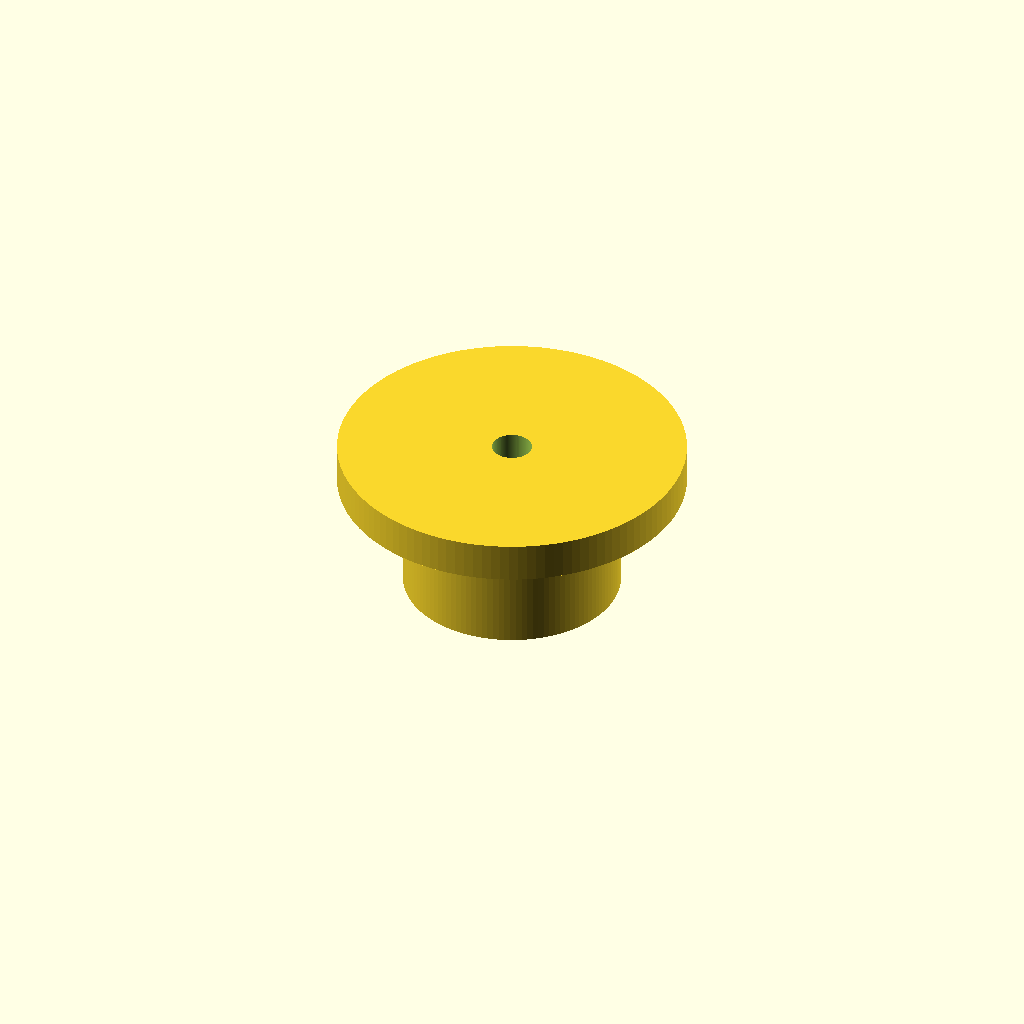
Cell 1: the model at its default parameters.
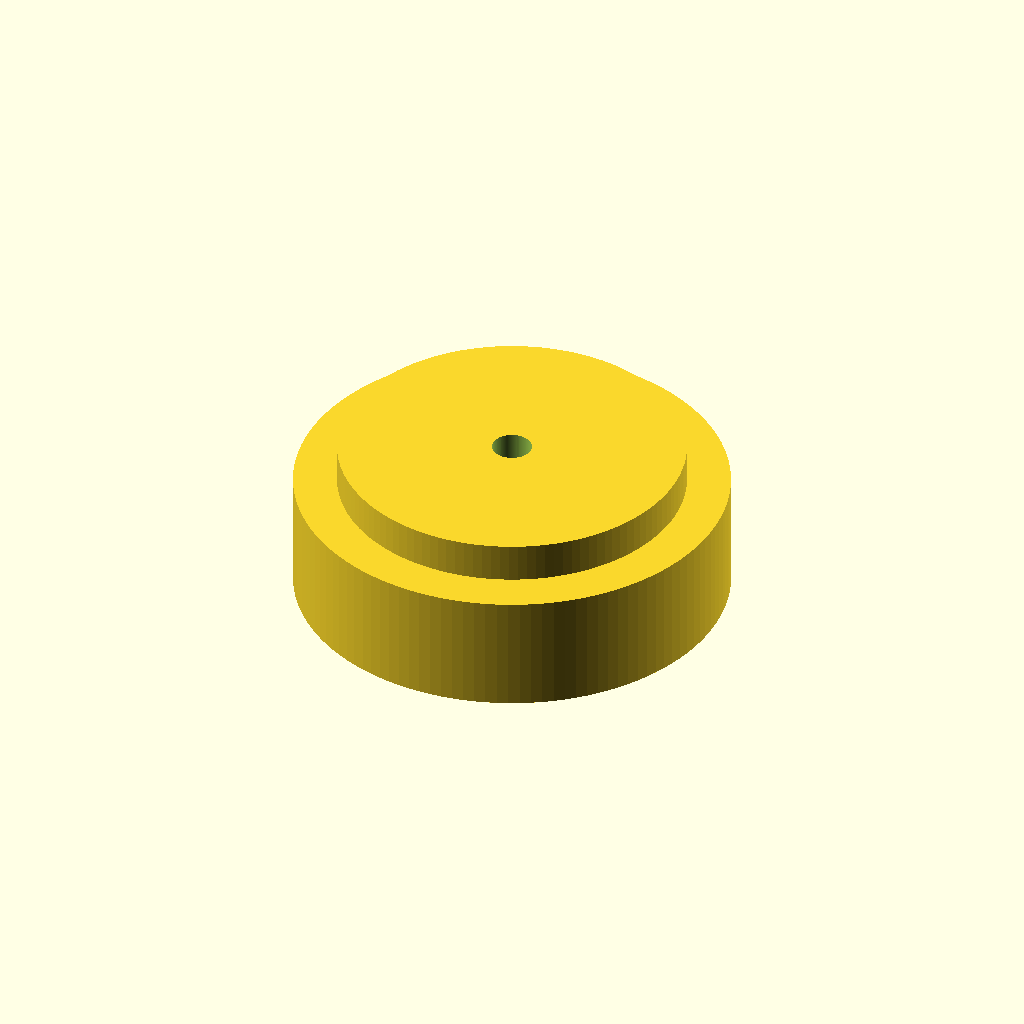
Cell 2 — hrdlo_d set to 44, the other parameters unchanged.
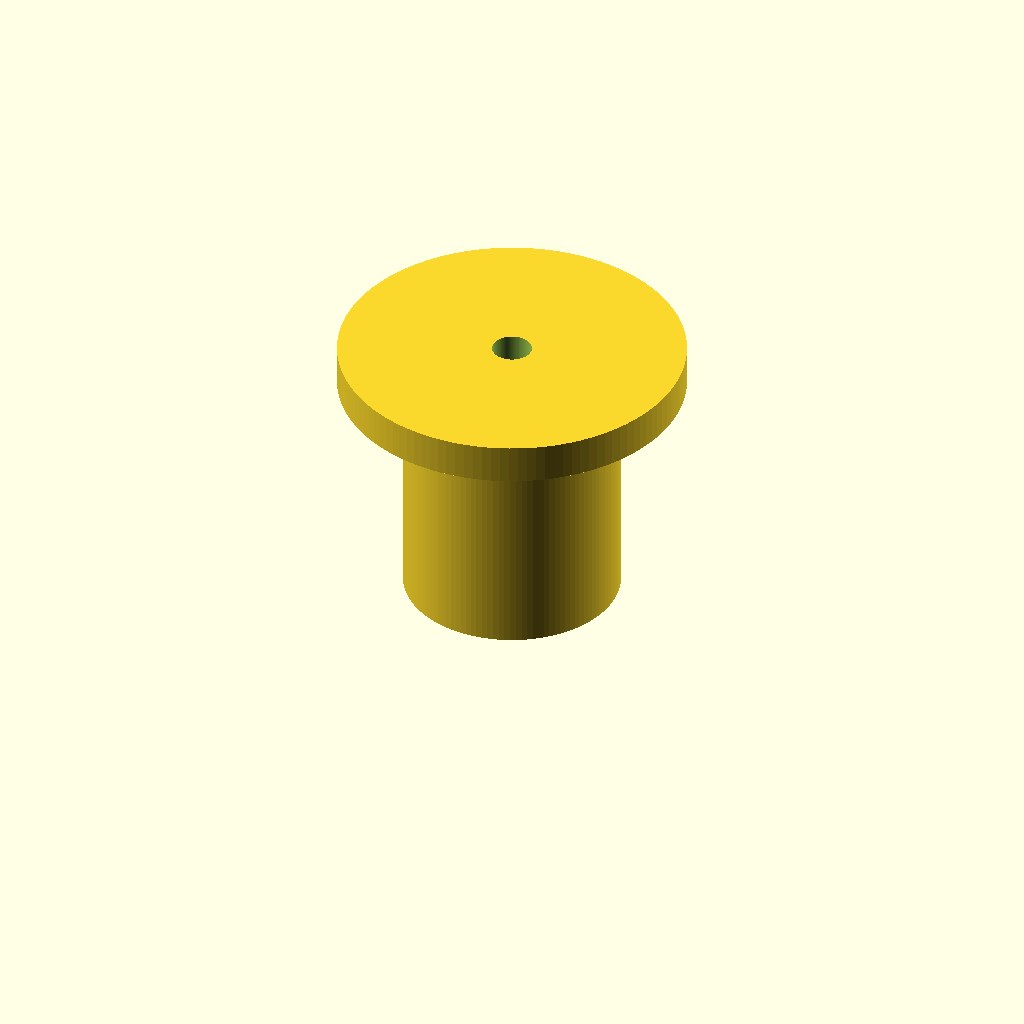
Cell 3: hrdlo_hloubka = 24 (everything else at default).
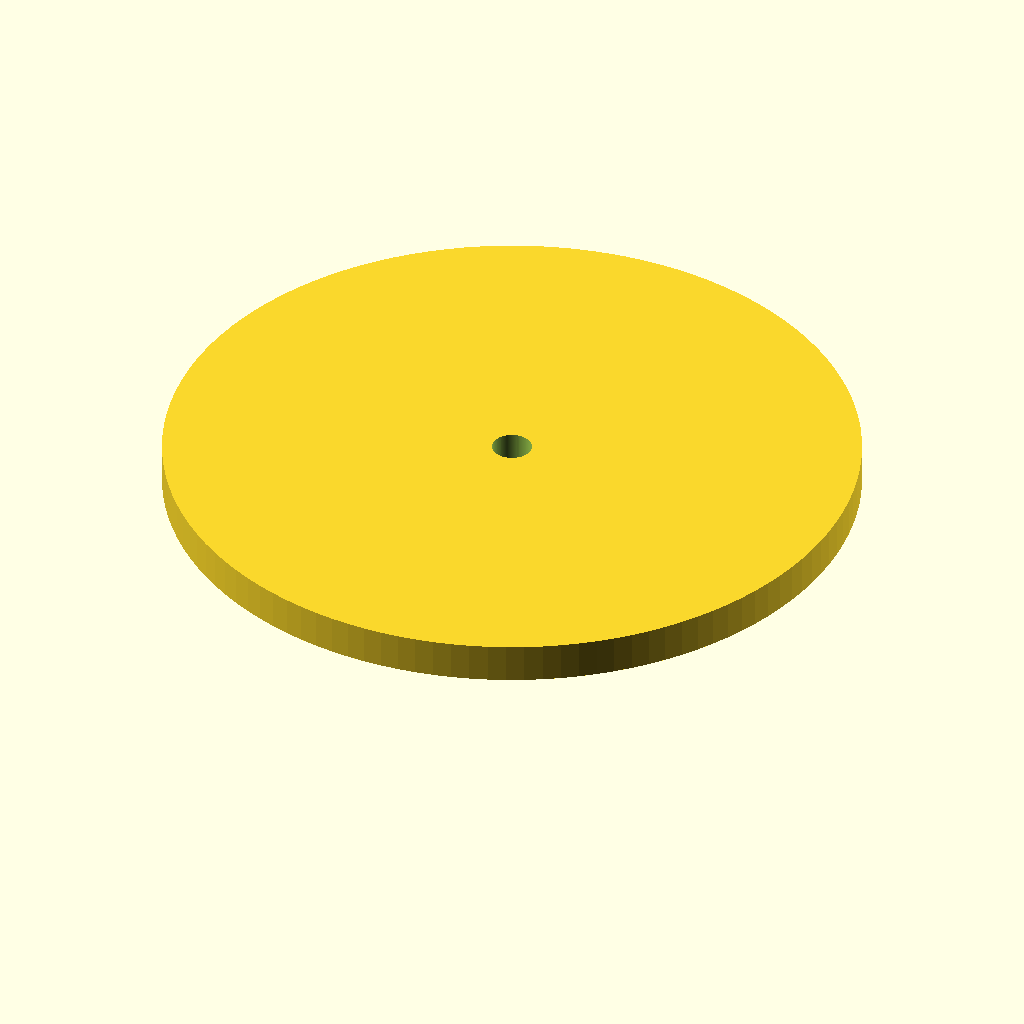
Cell 4 — limec_d set to 70, the other parameters unchanged.
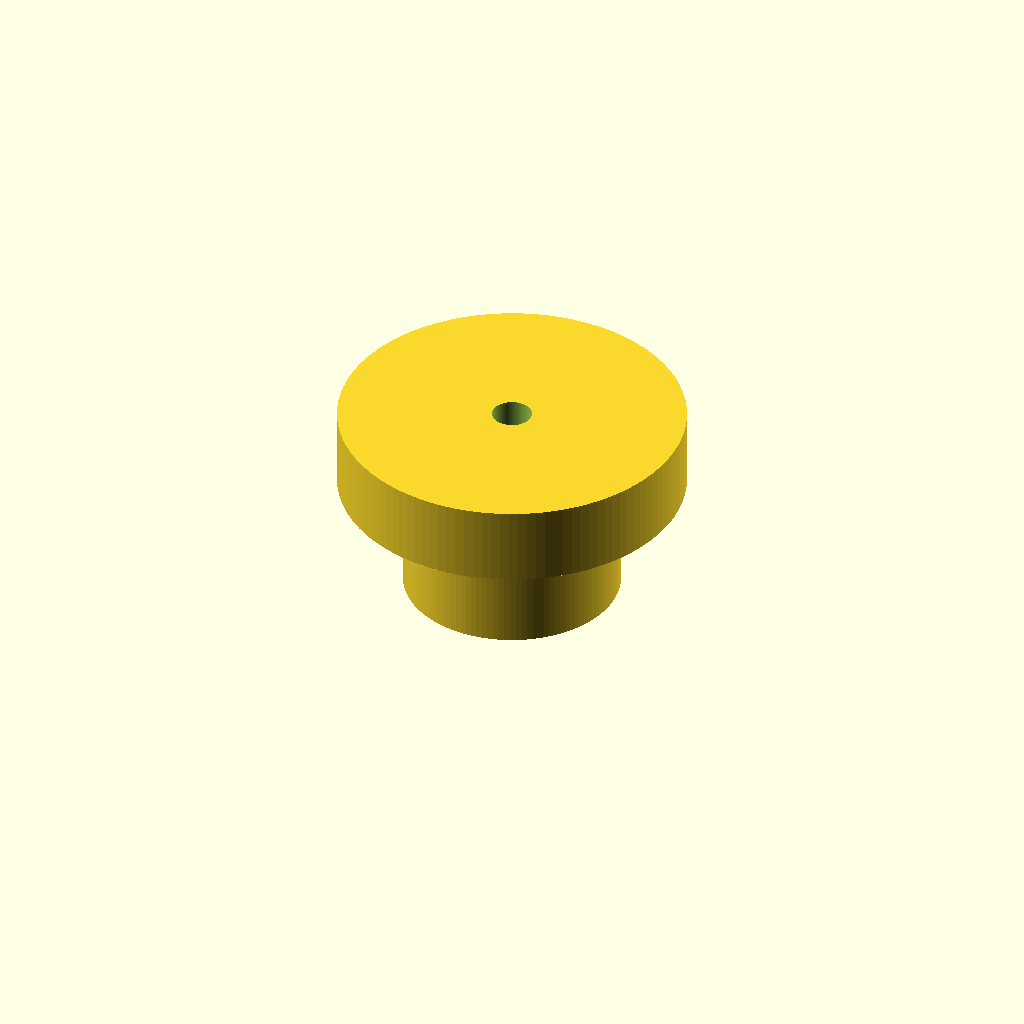
Cell 5: the same model with limec_v = 8.
One fixed orthographic camera (rotation 55°, 0°, 25°; colour scheme Cornfield) for every cell.
Source of the model, zatka_do_vzduchoveho_vaku_v0.scad:
// Redukce / zátka pro hrdlo vzduchového vaku
// Všechny rozměry v mm

// --- Parametry ---
hrdlo_d      = 22;   // vnější průměr zátky = průměr hrdla
hrdlo_hloubka = 12;   // hloubka zasunutí do hrdla
limec_d      = 35;   // průměr límce
limec_v      = 4;    // výška límce
otvor_d      = 4;    // průměr otvoru pro trubičku
dno_t        = 4;    // tloušťka dna
stena_t      = 3;    // tloušťka boční stěny (dutá zátka)

// Vůle pro 3D tisk (zmenšení průměru zasouvané části)
vule         = 0.2;

$fn = 120;

module zatka() {
    difference() {
        union() {
            // Zasouvací část (do hrdla)
            cylinder(d = hrdlo_d - vule, h = hrdlo_hloubka);

            // Límec (zarážka) nad zasouvací částí
            translate([0, 0, hrdlo_hloubka])
                cylinder(d = limec_d, h = limec_v);
        }

        // Dutina zespodu (vnitřek vaku)
        translate([0, 0, -0.01])
            cylinder(d = hrdlo_d - vule - 2 * stena_t,
                     h = hrdlo_hloubka - dno_t + 0.01);

        // Průchozí otvor pro trubičku
        translate([0, 0, -1])
            cylinder(d = otvor_d, h = hrdlo_hloubka + limec_v + 2);
    }
}

zatka();
Parameter table extracted from the source (name, type, default, range or options):
hrdlo_d: number, default 22
hrdlo_hloubka: number, default 12
limec_d: number, default 35
limec_v: number, default 4
otvor_d: number, default 4
dno_t: number, default 4
stena_t: number, default 3
vule: number, default 0.2
